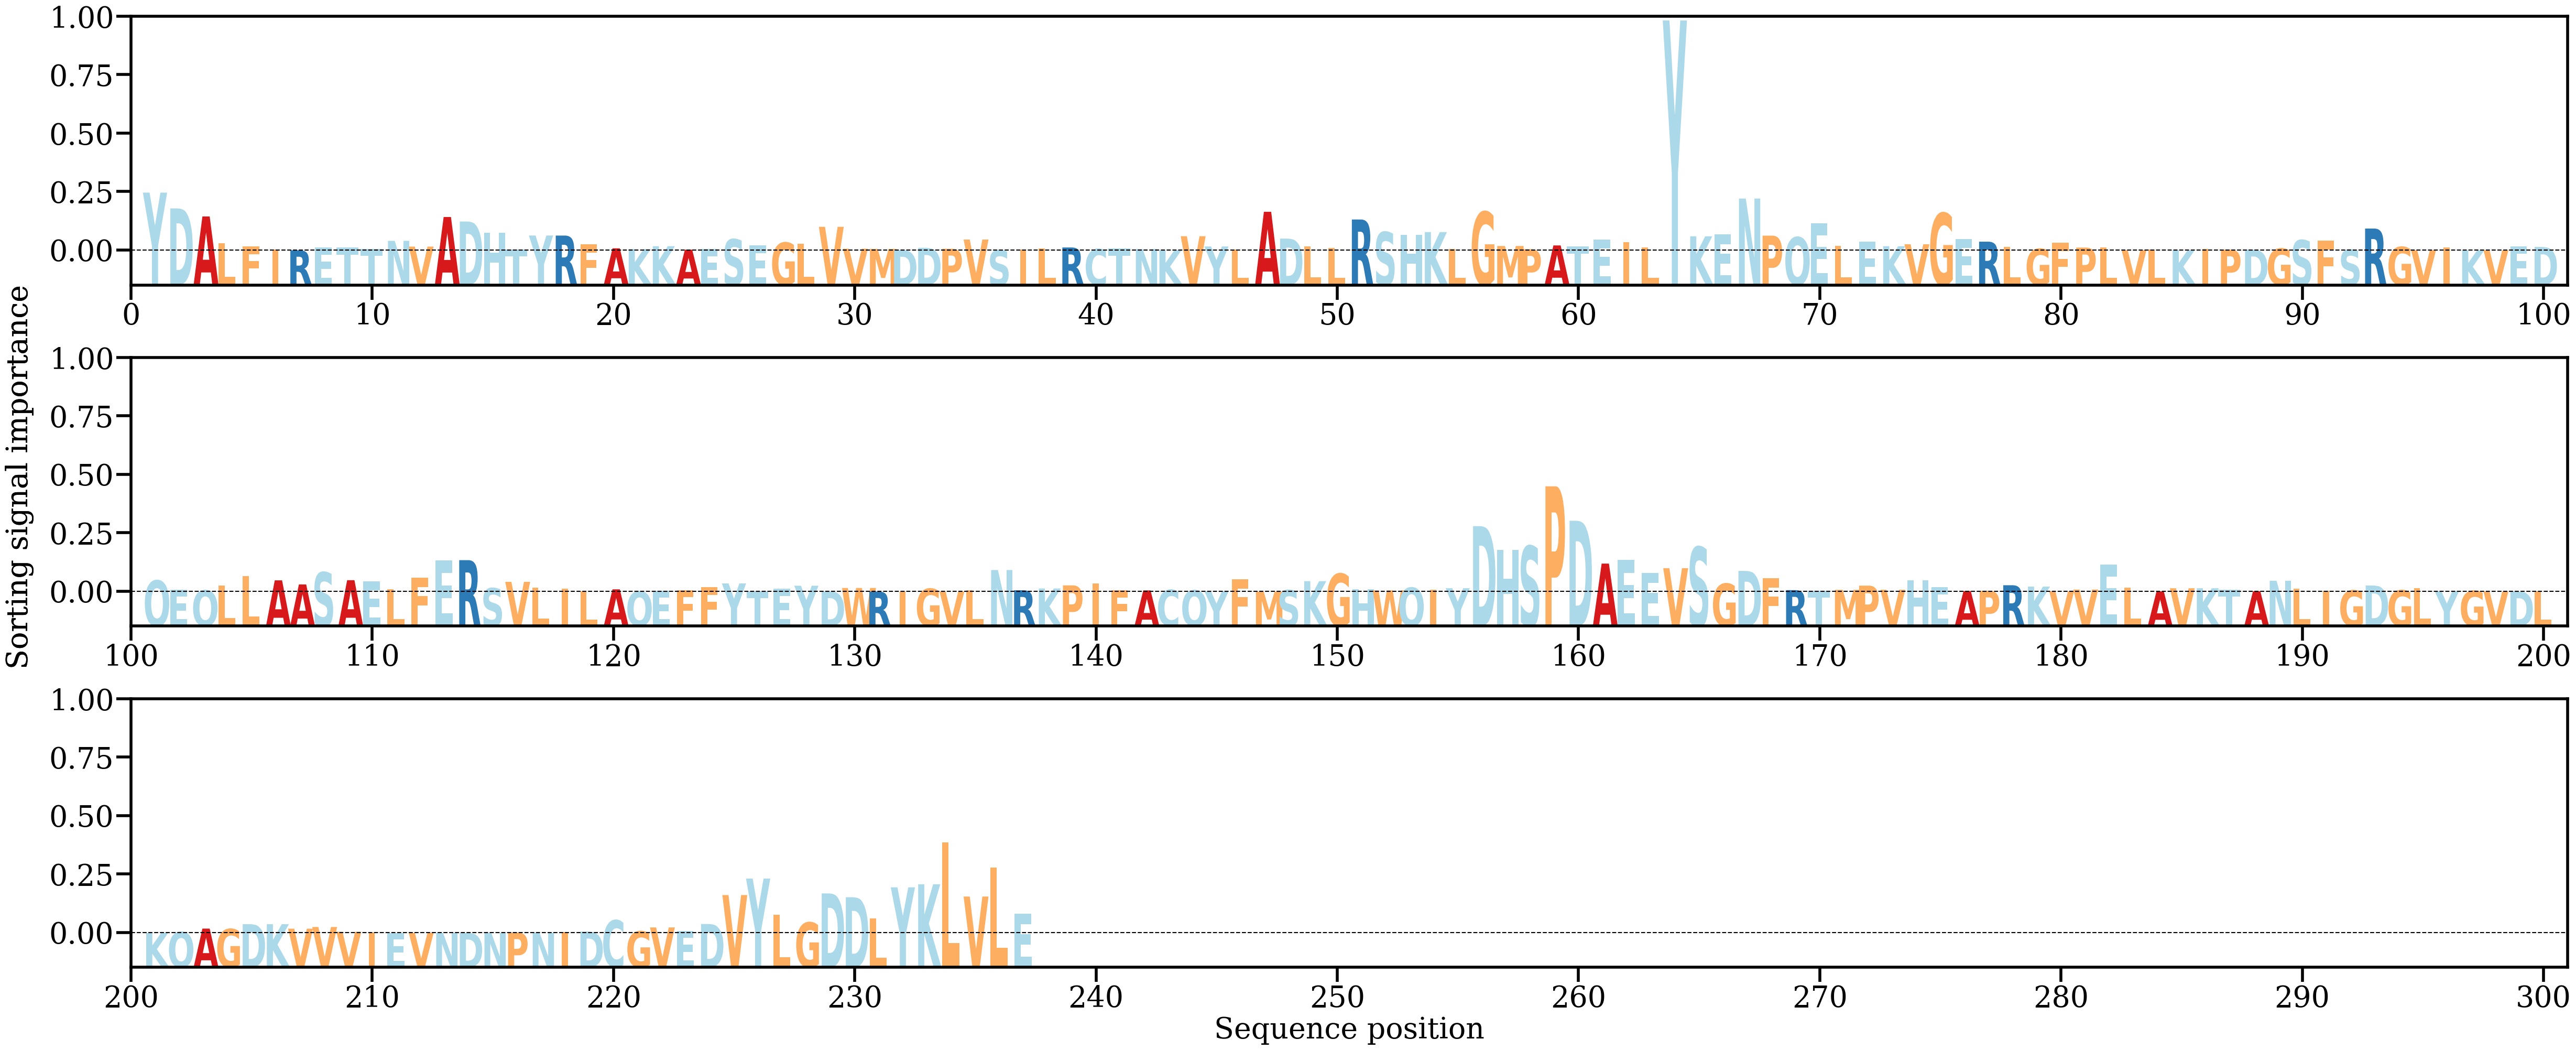

The file beside this chart, header and first rows:
AA, Alpha
Y, [0.02140801]
D, [0.01556176]
A, [0.0125827]
L, [0.00259837]
F, [0.0014519]
I, [0.0003601]
R, [7.496764e-05]
E, [0.00118271]
T, [0.00110638]
T, [0.0005585]
N, [0.00355721]
V, [0.00142734]
A, [0.01238324]
D, [0.01071635]
H, [0.00653759]
T, [0.00027757]
Y, [0.00552809]
R, [0.00550687]
F, [0.00218871]
A, [0.00079247]
K, [0.00049719]
K, [0.00157726]
A, [0.00028351]
E, [0.00047957]
S, [0.00414681]
E, [0.00183963]
G, [0.00290897]
L, [0.00240568]
V, [0.00875432]
V, [0.00063069]
M, [0.00055797]
D, [0.00017982]
D, [0.00099062]
P, [0.0006065]
V, [0.00405352]
S, [3.2995737e-05]
I, [0.00038256]
L, [0.00071663]
R, [0.00110536]
C, [0.00051512]
T, [0.00072175]
N, [0.00050461]
K, [0.00011772]
V, [0.00526681]
Y, [0.00148144]
L, [0.00030593]
A, [0.01430372]
D, [0.00438419]
L, [0.00142114]
L, [0.00101071]
R, [0.01145372]
S, [0.00681586]
H, [0.00577504]
K, [0.00679839]
L, [0.00049118]
G, [0.01429842]
M, [0.00165102]
P, [0.0004482]
A, [0.00185783]
T, [0.00147188]
... 177 more rows
